Run: headless pygame with SDL's dummy video driver; simulated clock (each Clock.tick advances the game by its frame time, no real sleeping); random seed 0; keys injected as events and as key.get_pressed() state; no mouse input.
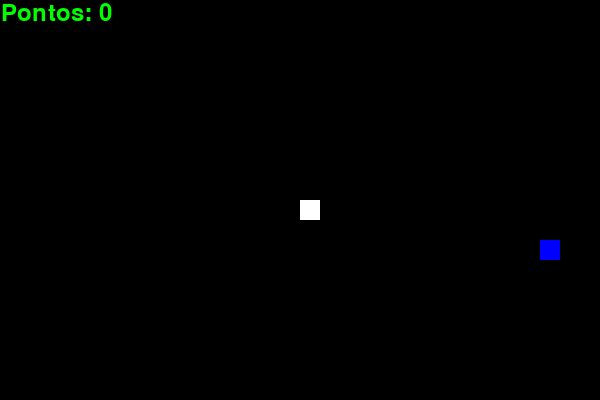
Frame 1 of 2 · flips 1–60 · no input
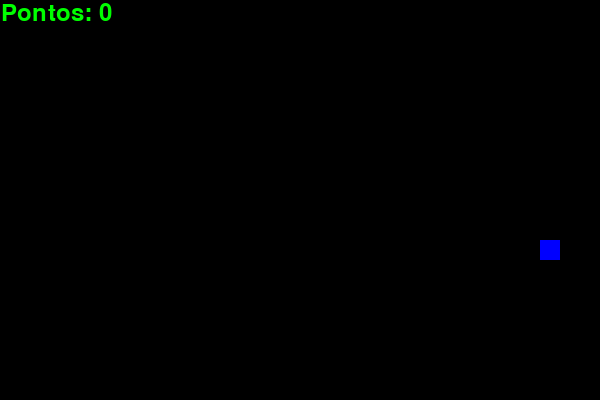
Frame 2 of 2 · flips 61–180 · tapped SPACE, RETURN · held RIGHT (→), D (game ended)

The pygame program that drew these frames:

# configurando inicial
import pygame
import random

pygame.init()
pygame.display.set_caption('Jogo Snake Python')
largura,altura = 600,400
tela = pygame.display.set_mode((largura,altura))
relogio = pygame.time.Clock()

# cores RGB
preta = (0,0,0)
branca = (255,255,255)
vermelha = (255,0,0)
verde = (0,255,0)
azul = (0,0,255)

# parametros da cobrinha
tamanho_quadrado = 20
velocidade_jogo = 15

def gerar_comida():
    comida_x = random.randrange(0, largura - tamanho_quadrado, tamanho_quadrado)
    comida_y = random.randrange(0, altura - tamanho_quadrado, tamanho_quadrado)
    return comida_x, comida_y

def desenhar_comida(tamanho,comida_x,comida_y):
    pygame.draw.rect(tela,azul,[comida_x,comida_y,tamanho,tamanho])

def desenhar_cobra(tamanho, pixels):
    for pixel in pixels:
        pygame.draw.rect(tela, branca, [pixel[0], pixel[1], tamanho, tamanho])

def desenhar_pontuacao(pontuacao):
    fonte = pygame.font.SysFont('Helvetica',35)
    texto = fonte.render(f"Pontos: {pontuacao}" ,True, verde )
    tela.blit(texto,[1,1])

def selecionar_velocidade(tecla, velocidade_x, velocidade_y):
    if tecla == pygame.K_DOWN:
        return 0, tamanho_quadrado
    elif tecla == pygame.K_UP:
        return 0, -tamanho_quadrado
    elif tecla == pygame.K_RIGHT:
        return tamanho_quadrado, 0
    elif tecla == pygame.K_LEFT:
        return -tamanho_quadrado, 0

    return velocidade_x, velocidade_y


def rodar_jogo():
    fim_jogo = False

    x = largura // 2
    y =  altura // 2

    velocidade_x = 0
    velocidade_y = 0

    tamanho_cobra = 1
    pixels = []

    comida_x,comida_y = gerar_comida()


    while not fim_jogo:
        tela.fill(preta)
        for evento in pygame.event.get():
            if evento.type == pygame.QUIT:
                fim_jogo = True
            elif evento.type == pygame.KEYDOWN:
                velocidade_x, velocidade_y = selecionar_velocidade(evento.key, velocidade_x, velocidade_y)
        # desenhar comida
        desenhar_comida(tamanho_quadrado,comida_x,comida_y)

        # atualizar a pocição da cobrar
        if x < 0 or x >= largura or y < 0 or y >= altura:
            fim_jogo = True
        x += velocidade_x
        y += velocidade_y

        # desenhar cobra
        pixels.append([x, y])
        if len(pixels) > tamanho_cobra:
            del pixels[0]
        # se cobra bateu no priprio corpo
        for pixel in pixels[:-1]:
            if pixel == [x,y]:
                fim_jogo = True

        desenhar_cobra(tamanho_quadrado,pixels)

        # desenhar pontos
        desenhar_pontuacao(tamanho_cobra - 1)

        
        

        #atualização da tela
        pygame.display.update()

        # criar uma nova comida
        if x == comida_x and y == comida_y:
            tamanho_cobra += 1
            comida_x,comida_y = gerar_comida() 


        relogio.tick(velocidade_jogo)
    pygame.quit()


if __name__ == "__main__":
    rodar_jogo()
